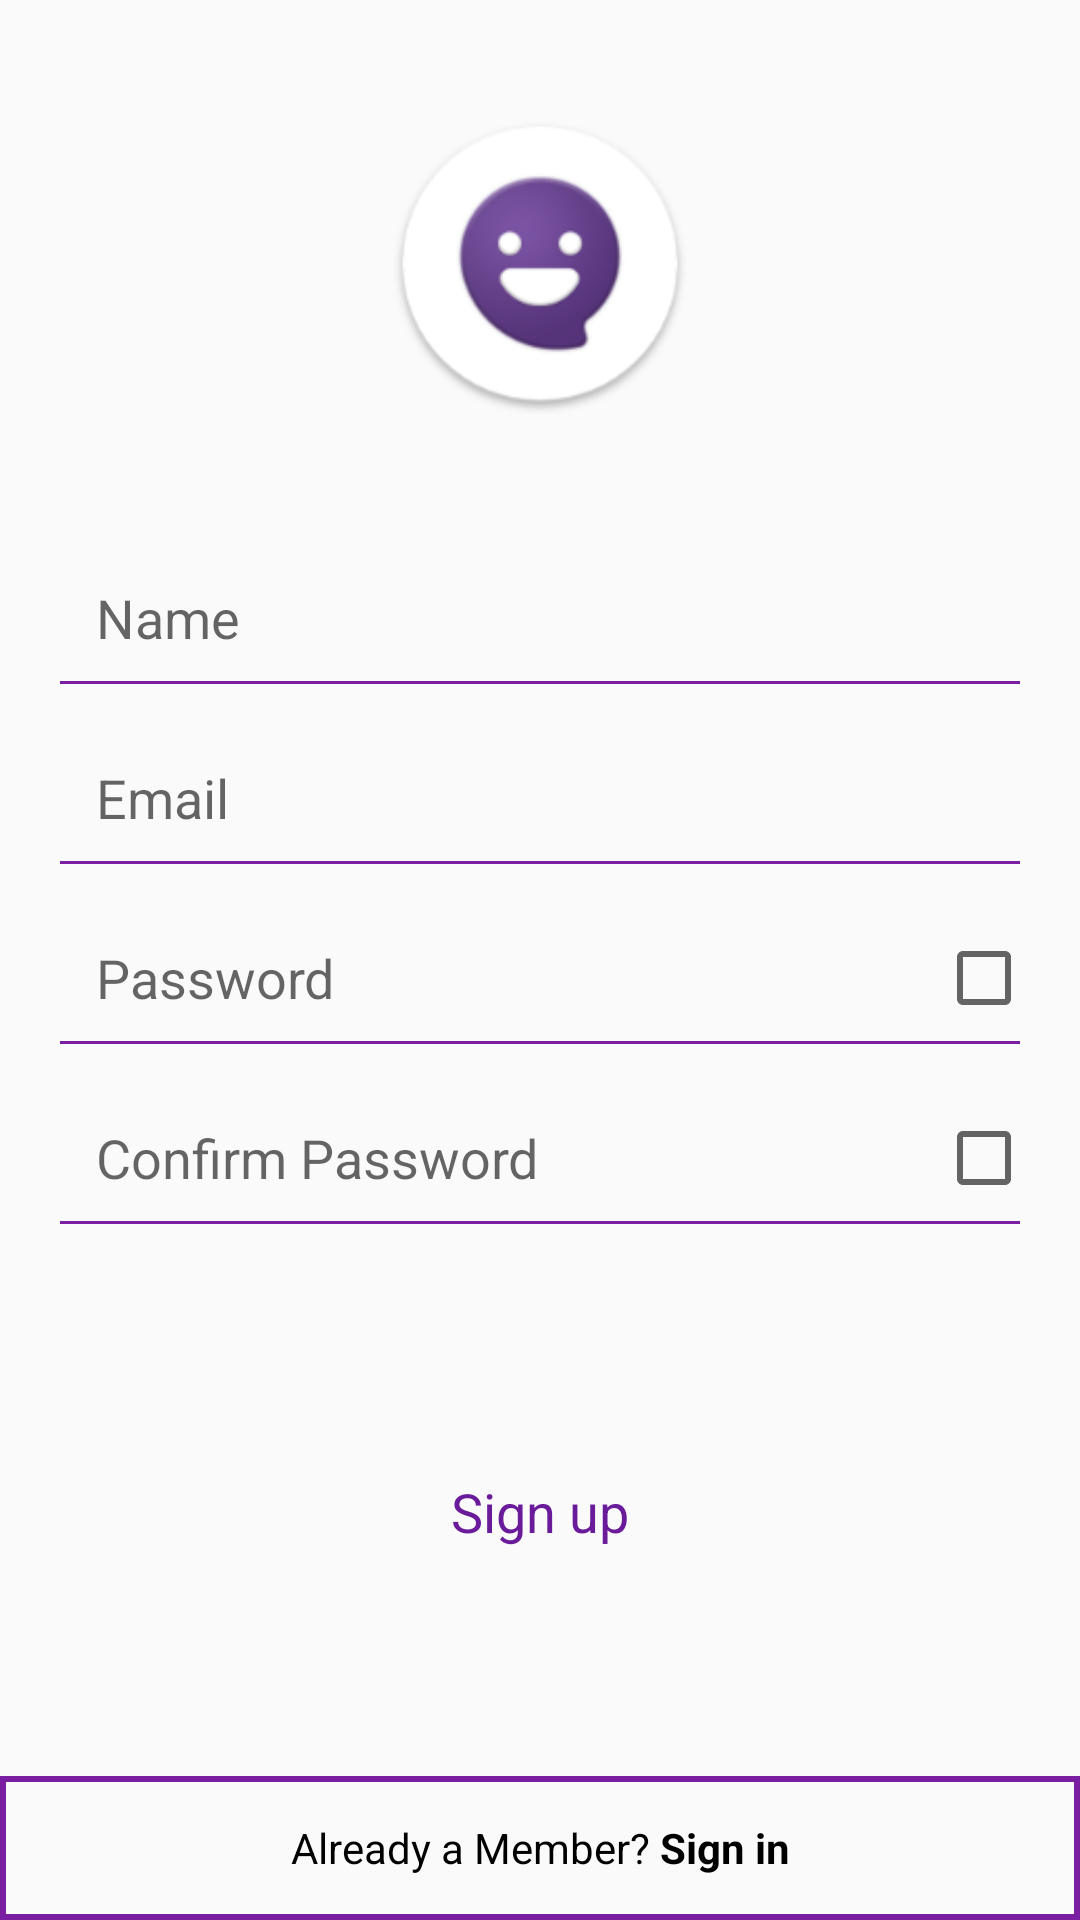

This screen was rendered from an Android layout file. Write that file and the resources it references.
<!-- AndroidManifest.xml: application theme AppTheme.NoActionBar -->
<!-- res/layout/activity_sign_up.xml -->
<?xml version="1.0" encoding="utf-8"?>
<LinearLayout xmlns:android="http://schemas.android.com/apk/res/android"
    xmlns:tools="http://schemas.android.com/tools"
    android:id="@+id/activity_splash"
    android:layout_width="match_parent"
    android:layout_height="match_parent"
    android:orientation="vertical"
    tools:context=".activity.SignInActivity">

    <FrameLayout
        android:layout_width="match_parent"
        android:layout_height="0dp"
        android:layout_weight="1">

        <ImageView
            android:id="@+id/iv_logo"
            android:layout_width="100dp"
            android:layout_height="100dp"
            android:layout_gravity="center"
            android:contentDescription="@string/logo"
            android:src="@mipmap/ic_launcher" />
    </FrameLayout>


    <LinearLayout
        android:layout_width="match_parent"
        android:layout_height="wrap_content"
        android:gravity="center"
        android:orientation="vertical">

        <EditText
            android:backgroundTint="@color/colorPrimary"
            android:id="@+id/et_name"
            android:layout_width="match_parent"
            android:layout_height="60dp"
            android:layout_marginEnd="16dp"
            android:layout_marginStart="16dp"
            android:hint="@string/name"
            android:inputType="text"
            android:maxLength="64"
            android:maxLines="1"
            android:padding="16dp" />

        <EditText
            android:backgroundTint="@color/colorPrimary"
            android:id="@+id/et_email"
            android:layout_width="match_parent"
            android:layout_height="60dp"
            android:layout_marginEnd="16dp"
            android:layout_marginStart="16dp"
            android:hint="@string/email"
            android:inputType="textEmailAddress"
            android:maxLength="64"
            android:maxLines="1"
            android:padding="16dp" />

        <FrameLayout
            android:layout_width="match_parent"
            android:layout_height="60dp"
            android:layout_marginEnd="16dp"
            android:layout_marginStart="16dp">

            <EditText
                android:backgroundTint="@color/colorPrimary"
                android:id="@+id/et_pass"
                android:layout_width="match_parent"
                android:layout_height="match_parent"
                android:hint="@string/pass"
                android:imeActionId="@+id/login"
                android:imeActionLabel="@string/sign_in"
                android:imeOptions="actionUnspecified"
                android:inputType="textPassword"
                android:maxLines="1"
                android:padding="16dp"
                android:singleLine="true" />

            <CheckBox
                android:id="@+id/cb_show_pass"
                android:layout_width="wrap_content"
                android:layout_height="wrap_content"
                android:layout_gravity="end|center" />
        </FrameLayout>

        <FrameLayout
            android:layout_width="match_parent"
            android:layout_height="60dp"
            android:layout_marginEnd="16dp"
            android:layout_marginStart="16dp">

            <EditText
                android:backgroundTint="@color/colorPrimary"
                android:id="@+id/et_confirm_pass"
                android:layout_width="match_parent"
                android:layout_height="match_parent"
                android:hint="@string/confirm_pass"
                android:imeActionId="@+id/login"
                android:imeActionLabel="@string/sign_in"
                android:imeOptions="actionUnspecified"
                android:inputType="textPassword"
                android:maxLines="1"
                android:padding="16dp"
                android:singleLine="true" />

            <CheckBox
                android:id="@+id/cb_show_confirm_pass"
                android:layout_width="wrap_content"
                android:layout_height="wrap_content"
                android:layout_gravity="end|center" />
        </FrameLayout>

    </LinearLayout>

    <FrameLayout
        android:layout_width="match_parent"
        android:layout_height="0dp"
        android:layout_weight="1"
        android:orientation="vertical">

        <Button
            android:id="@+id/bt_sign_up"
            style="?android:attr/buttonBarButtonStyle"
            android:layout_width="wrap_content"
            android:layout_height="wrap_content"
            android:layout_gravity="center"
            android:text="@string/sign_up"
            android:textAllCaps="false"
            android:textAppearance="?android:textAppearanceMedium"
            android:textColor="@color/colorPrimaryDark" />
    </FrameLayout>

    <Button
        android:id="@+id/bt_login"
        style="?android:attr/buttonBarButtonStyle"
        android:layout_width="match_parent"
        android:layout_height="wrap_content"
        android:background="@drawable/border"
        android:text="@string/already_a_member"
        android:textAllCaps="false"
        android:textAppearance="?android:textAppearanceSmall"
        android:textColor="@android:color/primary_text_light" />

</LinearLayout>
<!-- resources referenced by this layout -->
<resources>
  <color name="colorPrimary">#7B1FA2</color>
  <color name="colorPrimaryDark">#6A1B9A</color>
  <!-- drawable border (drawable) -->
  <?xml version="1.0" encoding="utf-8"?>
  <shape xmlns:android="http://schemas.android.com/apk/res/android"
      android:shape="rectangle">
      <corners android:radius="24dp" />
      <solid android:color="@android:color/transparent" />
      <stroke
          android:width="1dp"
          android:color="#212121" />
  </shape>
  <!-- mipmap ic_launcher: png bitmap (mipmap-hdpi, 6150 bytes) -->
  <string name="already_a_member">Already a Member? <b>Sign in</b></string>
  <string name="confirm_pass">Confirm Password</string>
  <string name="email">Email</string>
  <string name="logo">Logo</string>
  <string name="name">Name</string>
  <string name="pass">Password</string>
  <string name="sign_in">Sign in</string>
  <string name="sign_up">Sign up</string>
  <style name="AppTheme.NoActionBar">
          <item name="windowActionBar">false</item>
          <item name="windowNoTitle">true</item>
          <item name="windowActionModeOverlay">true</item>
          <item name="android:actionModeBackground">@color/colorPrimary</item>
      </style>
</resources>
